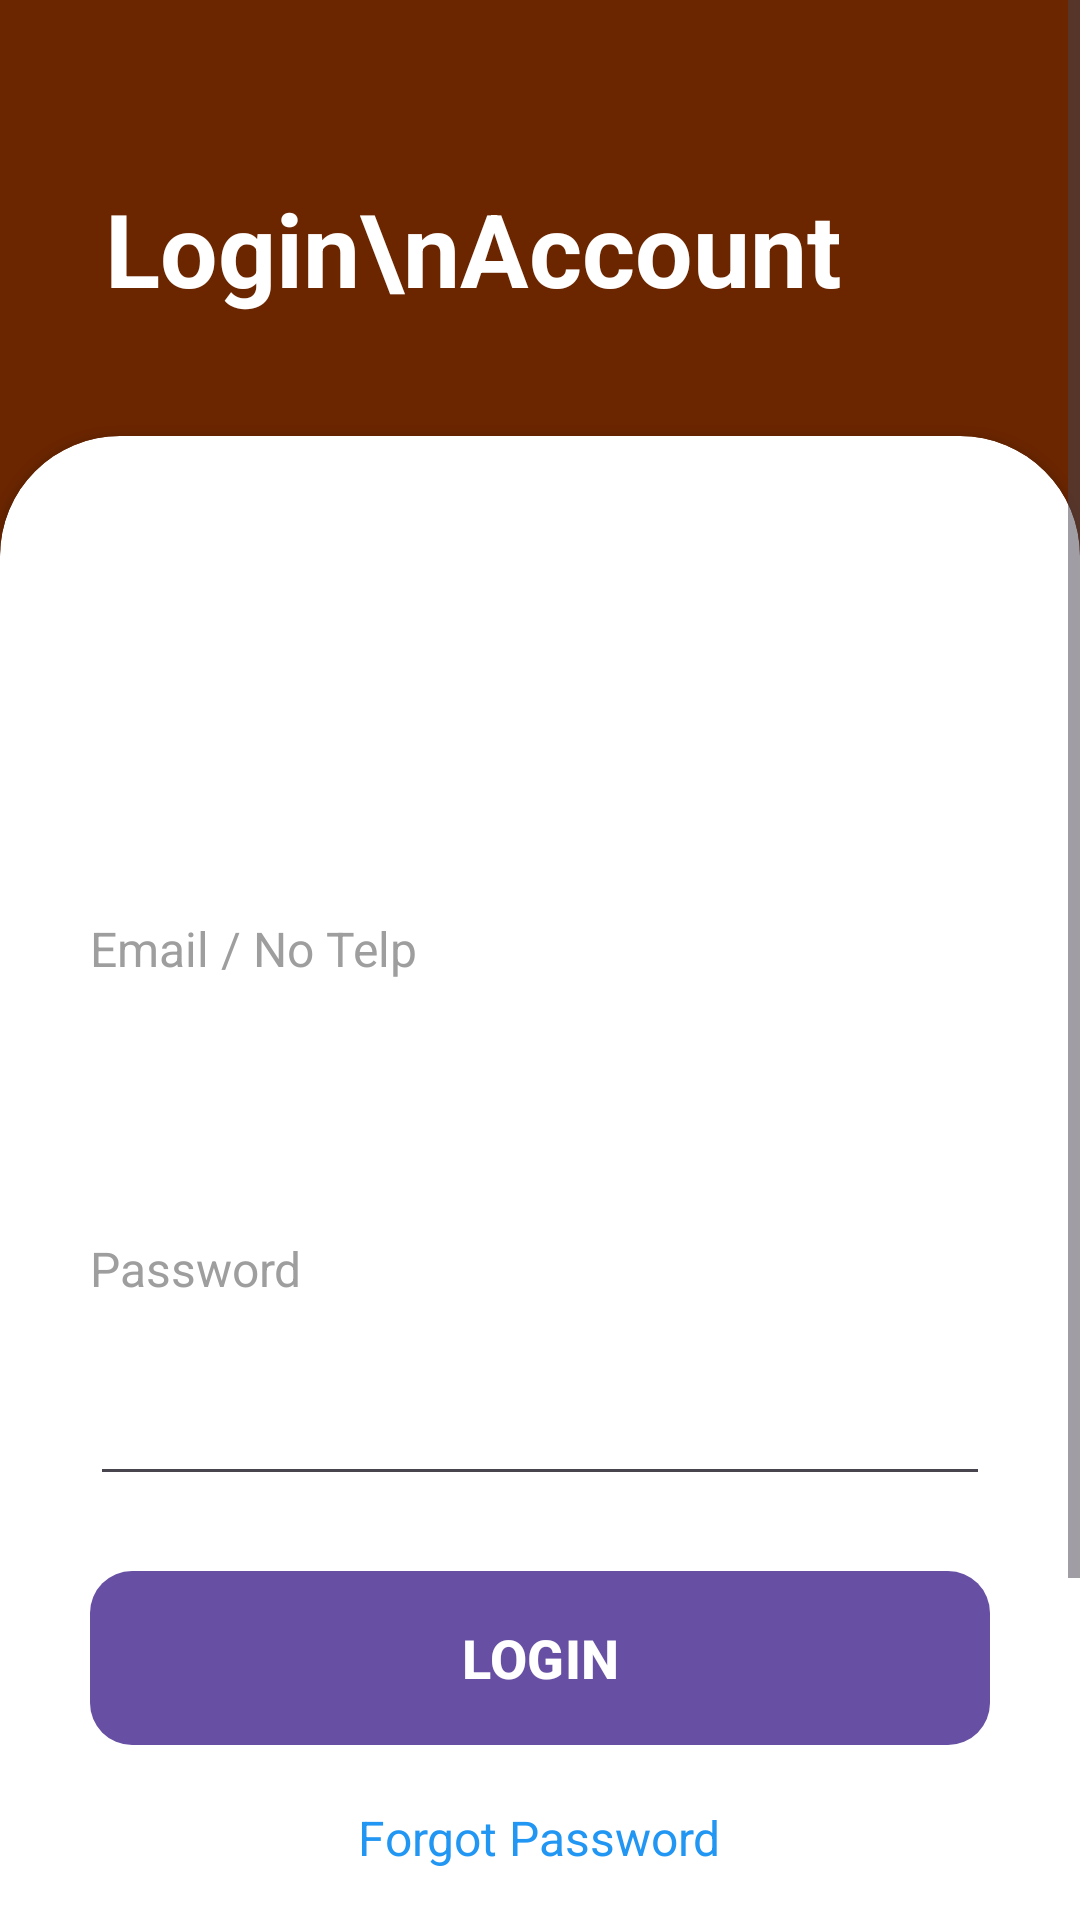

This screen was rendered from an Android layout file. Write that file and the resources it references.
<!-- AndroidManifest.xml: application theme Theme.KelaklukCoffe -->
<!-- res/layout/activity_login.xml -->
<?xml version="1.0" encoding="utf-8"?>
<ScrollView xmlns:android="http://schemas.android.com/apk/res/android"
    xmlns:app="http://schemas.android.com/apk/res-auto"
    android:layout_width="match_parent"
    android:layout_height="match_parent"
    android:fillViewport="true">

    <LinearLayout
        android:layout_width="match_parent"
        android:layout_height="wrap_content"
        android:background="@color/brown_primary"
        android:orientation="vertical">

        <TextView
            android:layout_width="wrap_content"
            android:layout_height="wrap_content"
            android:layout_marginStart="35dp"
            android:layout_marginTop="60dp"
            android:text="Login\nAccount"
            android:textColor="@android:color/white"
            android:textSize="34sp"
            android:textStyle="bold"
            android:lineSpacingExtra="-8dp" />

        <androidx.cardview.widget.CardView
            android:layout_width="match_parent"
            android:layout_height="match_parent"
            android:layout_marginTop="40dp"
            app:cardCornerRadius="40dp"
            app:cardBackgroundColor="@android:color/white">

            <LinearLayout
                android:layout_width="match_parent"
                android:layout_height="wrap_content"
                android:orientation="vertical"
                android:padding="30dp">

                <ImageView
                    android:layout_width="130dp"
                    android:layout_height="130dp"
                    android:layout_gravity="center"
                    android:src="@mipmap/logo_kelakluk"
                    android:scaleType="fitCenter" />

                <TextView
                    android:layout_width="wrap_content"
                    android:layout_height="wrap_content"
                    android:text="Email / No Telp"
                    android:textColor="#9E9E9E"
                    android:textSize="16sp" />

                <EditText
                    android:layout_width="match_parent"
                    android:layout_height="55dp"
                    android:layout_marginTop="10dp"
                    android:background="@color/white"
                    android:padding="15dp"
                    android:inputType="textEmailAddress"
                    android:textColor="#000000" />

                <TextView
                    android:layout_width="wrap_content"
                    android:layout_height="wrap_content"
                    android:layout_marginTop="20dp"
                    android:text="Password"
                    android:textColor="#9E9E9E"
                    android:textSize="16sp" />

                <EditText
                    android:layout_width="match_parent"
                    android:layout_height="55dp"
                    android:layout_marginTop="10dp"
                    android:padding="15dp"
                    android:inputType="textPassword"
                    android:textColor="#000000" />

                <com.google.android.material.button.MaterialButton
                    android:id="@+id/btnLogin"
                    android:layout_width="match_parent"
                    android:layout_height="58dp"
                    android:layout_marginTop="25dp"
                    android:text="LOGIN"
                    android:textColor="@android:color/white"
                    android:textSize="18sp"
                    android:textStyle="bold"
                    android:gravity="center"
                    android:textAlignment="center"
                    android:background="@drawable/bg_login_button"/>

                <TextView
                    android:layout_width="wrap_content"
                    android:layout_height="wrap_content"
                    android:layout_gravity="center"
                    android:layout_marginTop="20dp"
                    android:text="Forgot Password"
                    android:textColor="#2196F3"
                    android:textSize="16sp" />

                
                <TextView
                    android:layout_width="wrap_content"
                    android:layout_height="wrap_content"
                    android:layout_gravity="center"
                    android:layout_marginTop="25dp"
                    android:text="Sign up with"
                    android:textColor="#9E9E9E"
                    android:textSize="15sp" />

                
                <LinearLayout
                    android:layout_width="match_parent"
                    android:layout_height="wrap_content"
                    android:layout_marginTop="25dp"
                    android:orientation="horizontal">

                    <androidx.cardview.widget.CardView
                        android:layout_width="0dp"
                        android:layout_height="55dp"
                        android:layout_weight="1"
                        android:layout_marginEnd="8dp"
                        app:cardCornerRadius="14dp"
                        app:cardElevation="6dp">

                        <LinearLayout
                            android:layout_width="match_parent"
                            android:layout_height="match_parent"
                            android:gravity="center"
                            android:orientation="horizontal">

                            <ImageView
                                android:layout_width="28dp"
                                android:layout_height="28dp"
                                android:src="@drawable/ic_launcher_foreground"/>

                            <TextView
                                android:layout_width="wrap_content"
                                android:layout_height="wrap_content"
                                android:layout_marginStart="10dp"
                                android:text="Google"
                                android:textColor="#B8860B"
                                android:textStyle="bold"/>
                        </LinearLayout>
                    </androidx.cardview.widget.CardView>

                    <androidx.cardview.widget.CardView
                        android:layout_width="0dp"
                        android:layout_height="55dp"
                        android:layout_weight="1"
                        android:layout_marginStart="8dp"
                        app:cardCornerRadius="14dp"
                        app:cardElevation="6dp">

                        <LinearLayout
                            android:layout_width="match_parent"
                            android:layout_height="match_parent"
                            android:gravity="center"
                            android:orientation="horizontal">

                            <ImageView
                                android:layout_width="28dp"
                                android:layout_height="28dp"
                                android:src="@drawable/ic_launcher_foreground"/>

                            <TextView
                                android:layout_width="wrap_content"
                                android:layout_height="wrap_content"
                                android:layout_marginStart="10dp"
                                android:text="Facebook"
                                android:textColor="#0D47A1"
                                android:textStyle="bold"/>
                        </LinearLayout>
                    </androidx.cardview.widget.CardView>

                </LinearLayout>

            </LinearLayout>

        </androidx.cardview.widget.CardView>

    </LinearLayout>

</ScrollView>
<!-- resources referenced by this layout -->
<resources>
  <color name="brown_primary">#6B2600</color>
  <color name="white">#FFFFFF</color>
  <!-- drawable bg_login_button (drawable) -->
  <?xml version="1.0" encoding="utf-8"?>
  <shape xmlns:android="http://schemas.android.com/apk/res/android">
  
      <solid android:color="#FF8A00"/>
  
      <corners android:radius="14dp"/>
  
  </shape>
  <!-- drawable ic_launcher_foreground: webp bitmap (mipmap-hdpi, 4056 bytes) -->
  <style name="Theme.KelaklukCoffe" parent="Base.Theme.KelaklukCoffe" />
  <style name="Base.Theme.KelaklukCoffe" parent="Theme.Material3.DayNight.NoActionBar">
          
          
      </style>
</resources>
